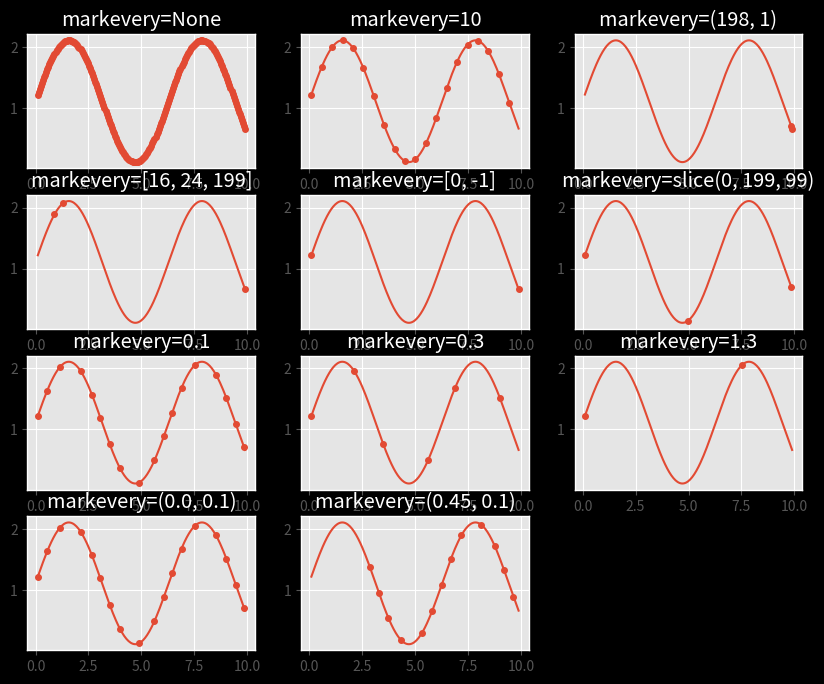
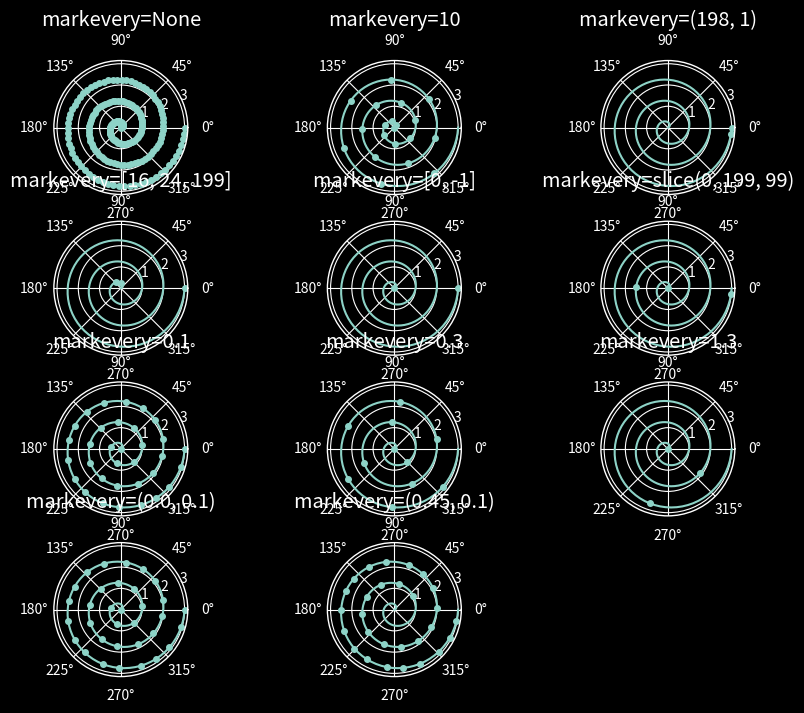

The matplotlib source for these figures, in order:
import numpy as np
import matplotlib
import matplotlib.pyplot as plt

# 使用的backend，
plt.style.use('dark_background')
plt.style.use('ggplot')
# To list all available styles, use:
print(plt.style.available)
# To display where the currently active matplotlibrc file was loaded from, one can do the following:
print(matplotlib.matplotlib_fname())
import matplotlib.gridspec as gridspec

# define a list of markevery cases to plot
cases = [None,  # 数组x所有点全部画出来
         10,  # 从索引0开始，索引每增加10画一个
         (198, 1),  # 从数组x索引198开始，索引每增加1画一个
         [16, 24, 199],  # 根据数组x的索引，画索引为16、24、199的点
         [0, -1],  # 根据数组x的索引，画索引0、-1的点
         slice(0, 199, 99),  # 根据数组x的索引，从0开始，到198结束（不包括199），增量为99
         0.1,
         0.3,
         1.3,
         (0.0, 0.1),
         (0.45, 0.1)]

# define the figure size and grid layout properties
figsize = (10, 8)
cols = 3
rows = len(cases) // cols + 1
# define the data for cartesian plots
delta = 0.11
x = np.linspace(0, 10 - 2 * delta, 200) + delta
# print(len(x))
y = np.sin(x) + 1.0 + delta


# 去除因为plt.subplots多画出来的axs
def trim_axs(axes, N):
    """little helper to massage the axs list to have correct length..."""
    # axes.flat将axes数组转为一个迭代器
    # 因为最后返回的是数组axes中前N-1个元素
    # 所以这里要先axes = axes.flat，不能直接将axes.flat放到in后边循环
    # 如果直接循环axes.flat，其实axes还是原来的多维数组，没有序号为N-1的元素
    axes = axes.flat
    for axis in axes[N:]:
        axis.remove()
    return axes[:N]


fig1, axs = plt.subplots(rows, cols, figsize=figsize, constrained_layout=False)
# 根据分图的数量决定axes的数量
axs = trim_axs(axs, len(cases))
for ax, case in zip(axs, cases):
    ax.set_title('markevery=%s' % str(case))
    # ms圆圈的大小
    # ax.set_xscale('log')
    # ax.set_yscale('log')
    # ax.set_xlim((6, 6.7))
    # ax.set_ylim((1.1, 1.7))
    ax.plot(x, y, 'o', ls='-', ms=4, markevery=case)
r = np.linspace(0, 3.0, 200)
theta = 2 * np.pi * r
with plt.style.context('dark_background'):
    fig4, axs = plt.subplots(rows, cols, figsize=figsize,
                             subplot_kw={'projection': 'polar'}, constrained_layout=False)
    axs = trim_axs(axs, len(cases))
    for ax, case in zip(axs, cases):
        ax.set_title('markevery=%s' % str(case))
        ax.plot(theta, r, 'o', ls='-', ms=4, markevery=case)
plt.show()


